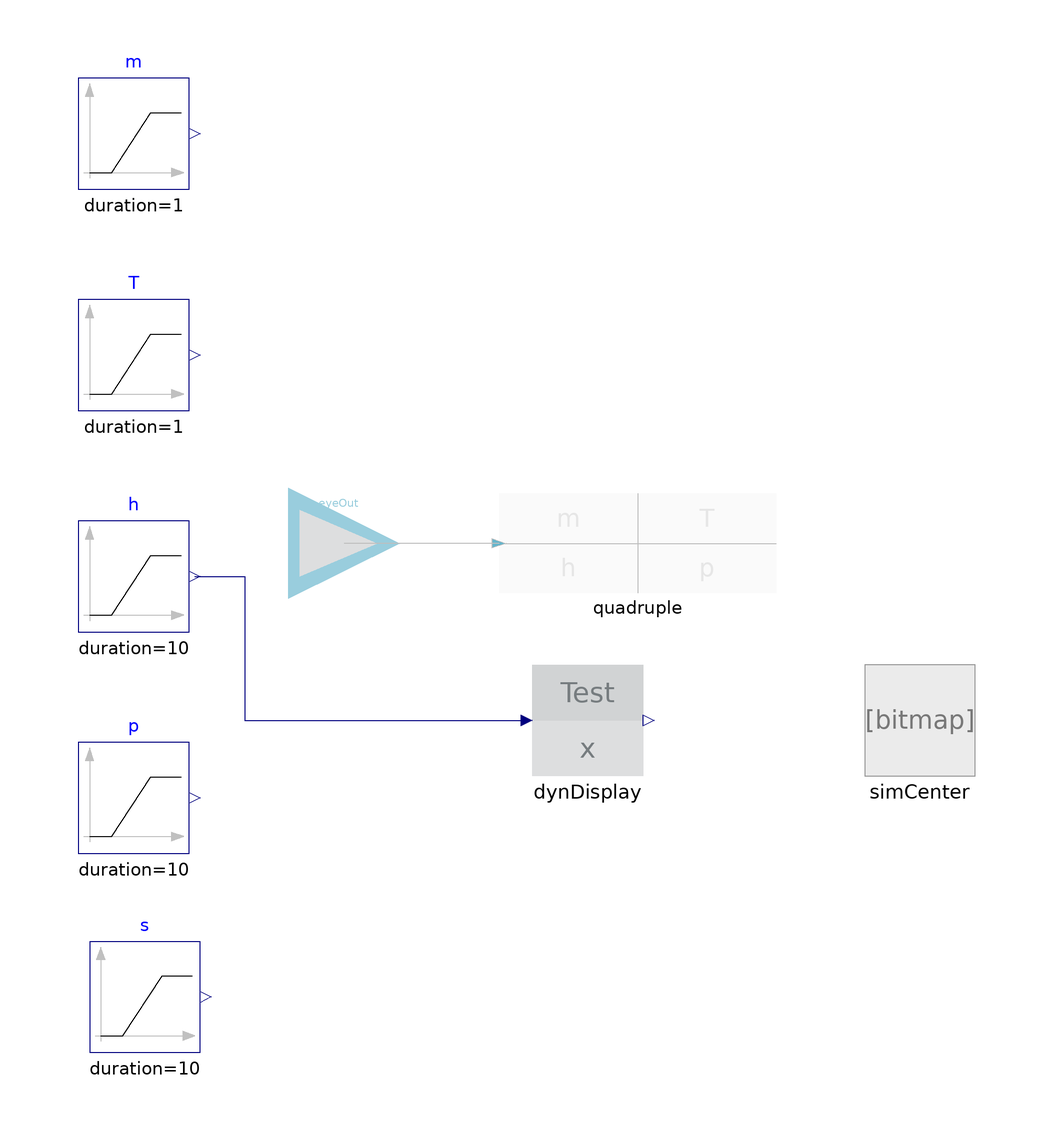

Above is the diagram view of the following Modelica model: its components placed by their Placement annotations and its connect equations drawn as lines.

model TestQuadruple
//__________________________________________________________________________//
// Component of the ClaRa library, version: 1.9.0                           //
//                                                                          //
// Licensed by the ClaRa development team under the 3-clause BSD License.   //
// Copyright  2013-2024, ClaRa development team.                            //
//                                                                          //
// The ClaRa development team consists of the following partners:           //
// TLK-Thermo GmbH (Braunschweig, Germany),                                 //
// XRG Simulation GmbH (Hamburg, Germany).                                  //
//__________________________________________________________________________//
// Contents published in ClaRa have been contributed by different authors   //
// and institutions. Please see model documentation for detailed information//
// on original authorship and copyrights.                                   //
//__________________________________________________________________________//
  extends ClaRa.Basics.Icons.PackageIcons.ExecutableExampleb80;
  Modelica.Blocks.Sources.Ramp m(
    height=-20,
    duration=1,
    offset=10)
    annotation (Placement(transformation(extent={{-82,66},{-62,86}})));
  Modelica.Blocks.Sources.Ramp T(          offset=300,
    height=20,
    duration=1,
    startTime=0.3)
    annotation (Placement(transformation(extent={{-82,26},{-62,46}})));
  Modelica.Blocks.Sources.Ramp h(
    duration=10,
    height=-1000e3/1000,
    offset=3000e3/1000)
    annotation (Placement(transformation(extent={{-82,-14},{-62,6}})));
  Modelica.Blocks.Sources.Ramp p(
    duration=10,
    height=1,
    offset=1)
    annotation (Placement(transformation(extent={{-82,-54},{-62,-34}})));
  Modelica.Blocks.Sources.Ramp s(
    duration=10,
    height=1e3,
    offset=1e3)
    annotation (Placement(transformation(extent={{-80,-90},{-60,-70}})));
  DynDisplay dynDisplay(
    x1=s.y,
    unit="kJ/kg",
    varname="Test",
    provideConnector=true)
    annotation (Placement(transformation(extent={{0,-40},{20,-20}})));
  Quadruple quadruple(decimalSpaces(T=2, p=3))
                      annotation (Placement(transformation(extent={{-6,-7},{44,11}})));
  Basics.Interfaces.EyeOut eyeOut annotation (Placement(transformation(extent={{-44,-8},{-24,12}}), iconTransformation(extent={{-164,24},{-154,34}})));
  inner SimCenter simCenter                    annotation (Placement(transformation(extent={{60,-40},{80,-20}})));
equation
  m.y=eyeOut.m_flow;
  T.y=eyeOut.T;
  h.y=eyeOut.h;
  p.y=eyeOut.p;
  s.y=eyeOut.s;
  connect(quadruple.eye, eyeOut) annotation (Line(
      points={{-6,2},{-34,2}},
      color={190,190,190},
      smooth=Smooth.None));
  connect(h.y, dynDisplay.u) annotation (Line(points={{-61,-4},{-52,-4},{-52,-30},{-1,-30}}, color={0,0,127}));
  annotation (Diagram(coordinateSystem(preserveAspectRatio=false, extent={{-100,-100},{100,100}})),
                                 Icon(coordinateSystem(preserveAspectRatio=false,
          extent={{-100,-100},{100,100}}), graphics),
    experiment(StopTime=12));
end TestQuadruple;